Run: headless pygame with SDL's dummy video driver; simulated clock (each Clock.tick advances the game by its frame time, no real sleeping); random seed 0; keys injected as events and as key.get_pressed() state; no mouse input.
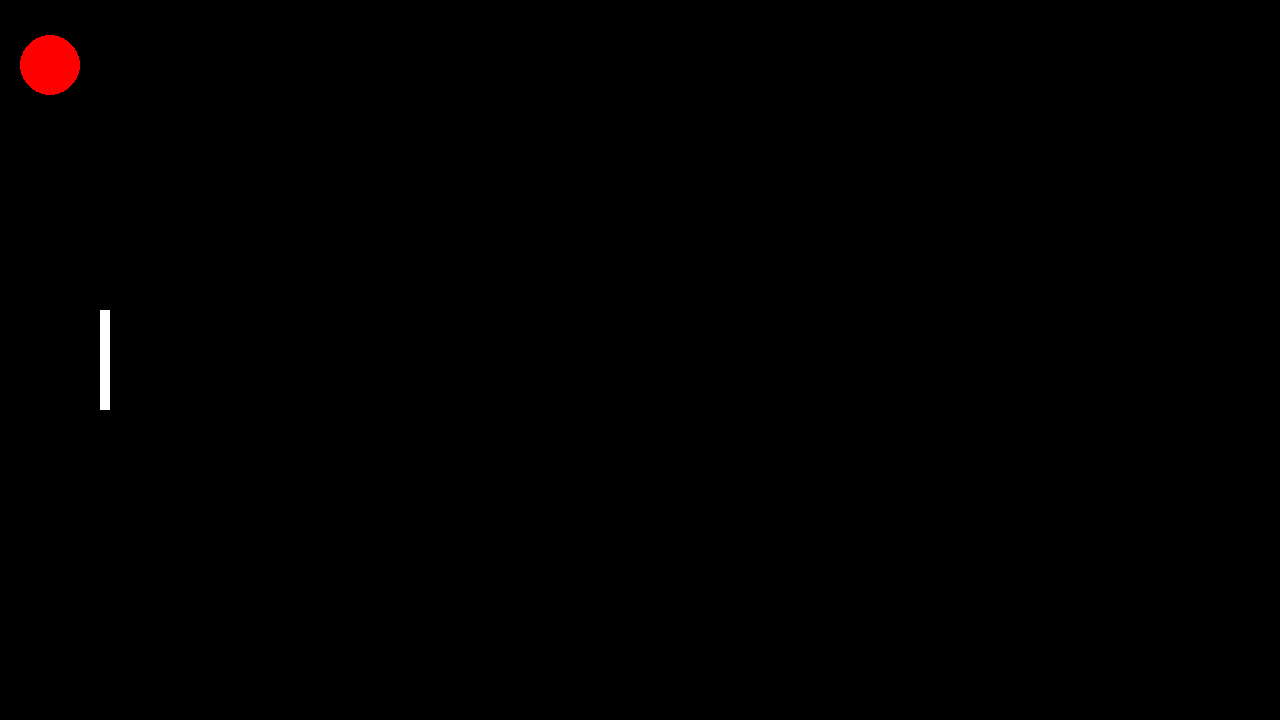
Frame 1 of 2 · flips 1–60 · no input
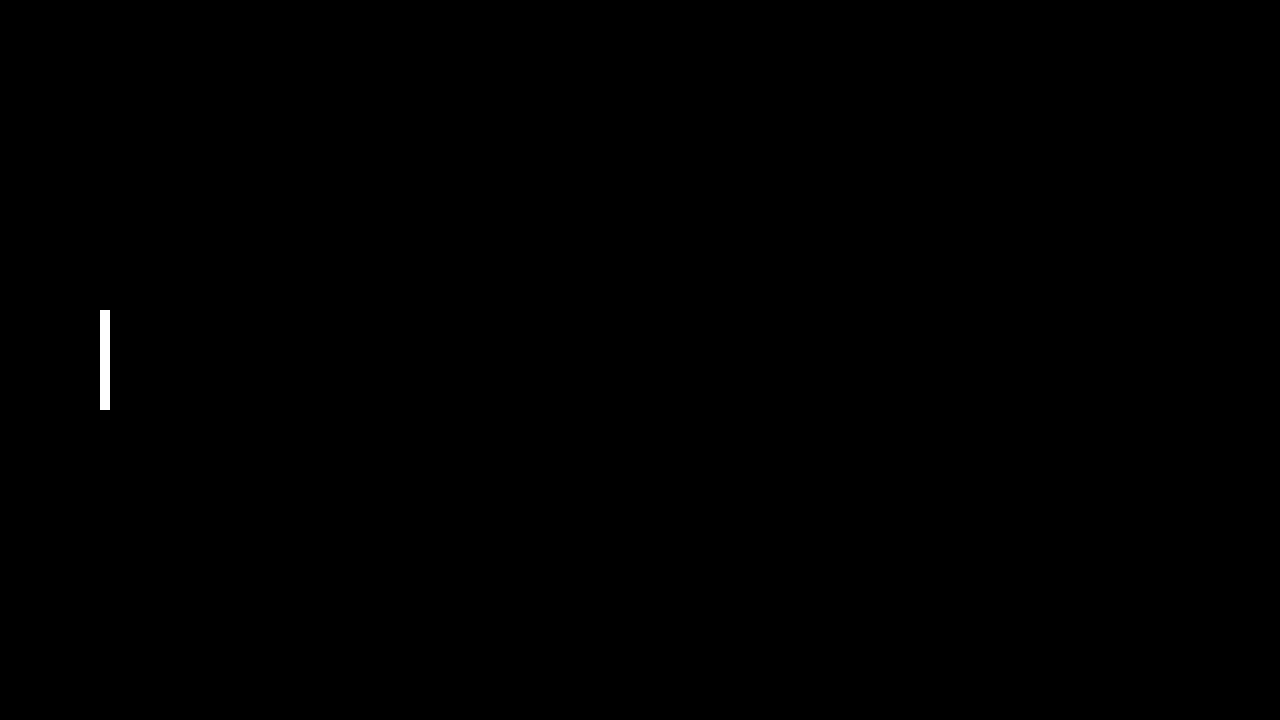
Frame 2 of 2 · flips 61–180 · tapped SPACE, RETURN · held RIGHT (→), D

The pygame program that drew these frames:

import pygame

# pygame setup
pygame.init()
screen = pygame.display.set_mode((1280, 720))
clock = pygame.time.Clock()
running = True
screen.fill('black')

playerx = 100
playery = 310
pwidth = 10
pheight = 100
player = pygame.Rect(playerx,playery,pwidth,pheight)

radius = 30
bx = 640
by = 360
bdx = -10
bdy = -5

def running():
    global playerx,playery,pwidth,pheight,by,bx,bdx,bdy,radius

    keys = pygame.key.get_pressed()

    if keys[pygame.K_q]:
        pygame.quit()

    screen.fill('black')

    for event in pygame.event.get():
        if event.type == pygame.QUIT:
           pygame.quit()

    if keys[pygame.K_UP]:
        if playery > 0:
            playery -= 15
    if keys[pygame.K_DOWN]:
        if playery < 620:
            playery += 15
    player = pygame.Rect(playerx,playery,pwidth,pheight)
    pygame.draw.rect(screen,'white',player)

    if by-radius <= 0 or by+radius >= 720:
        bdy *= -1
    if bx-radius == playerx+pwidth:
        if by > playery and by < playery + pheight:
            bdx *= -1
    if bx+radius > 1280:
        bdx *= -1
    if bx-radius < 0:
        pygame.quit()
    pygame.draw.circle(screen,'red',[bx,by],radius)
 
    bx += bdx
    by += bdy

    pygame.display.flip()

    clock.tick(60)

while True:
    running()
